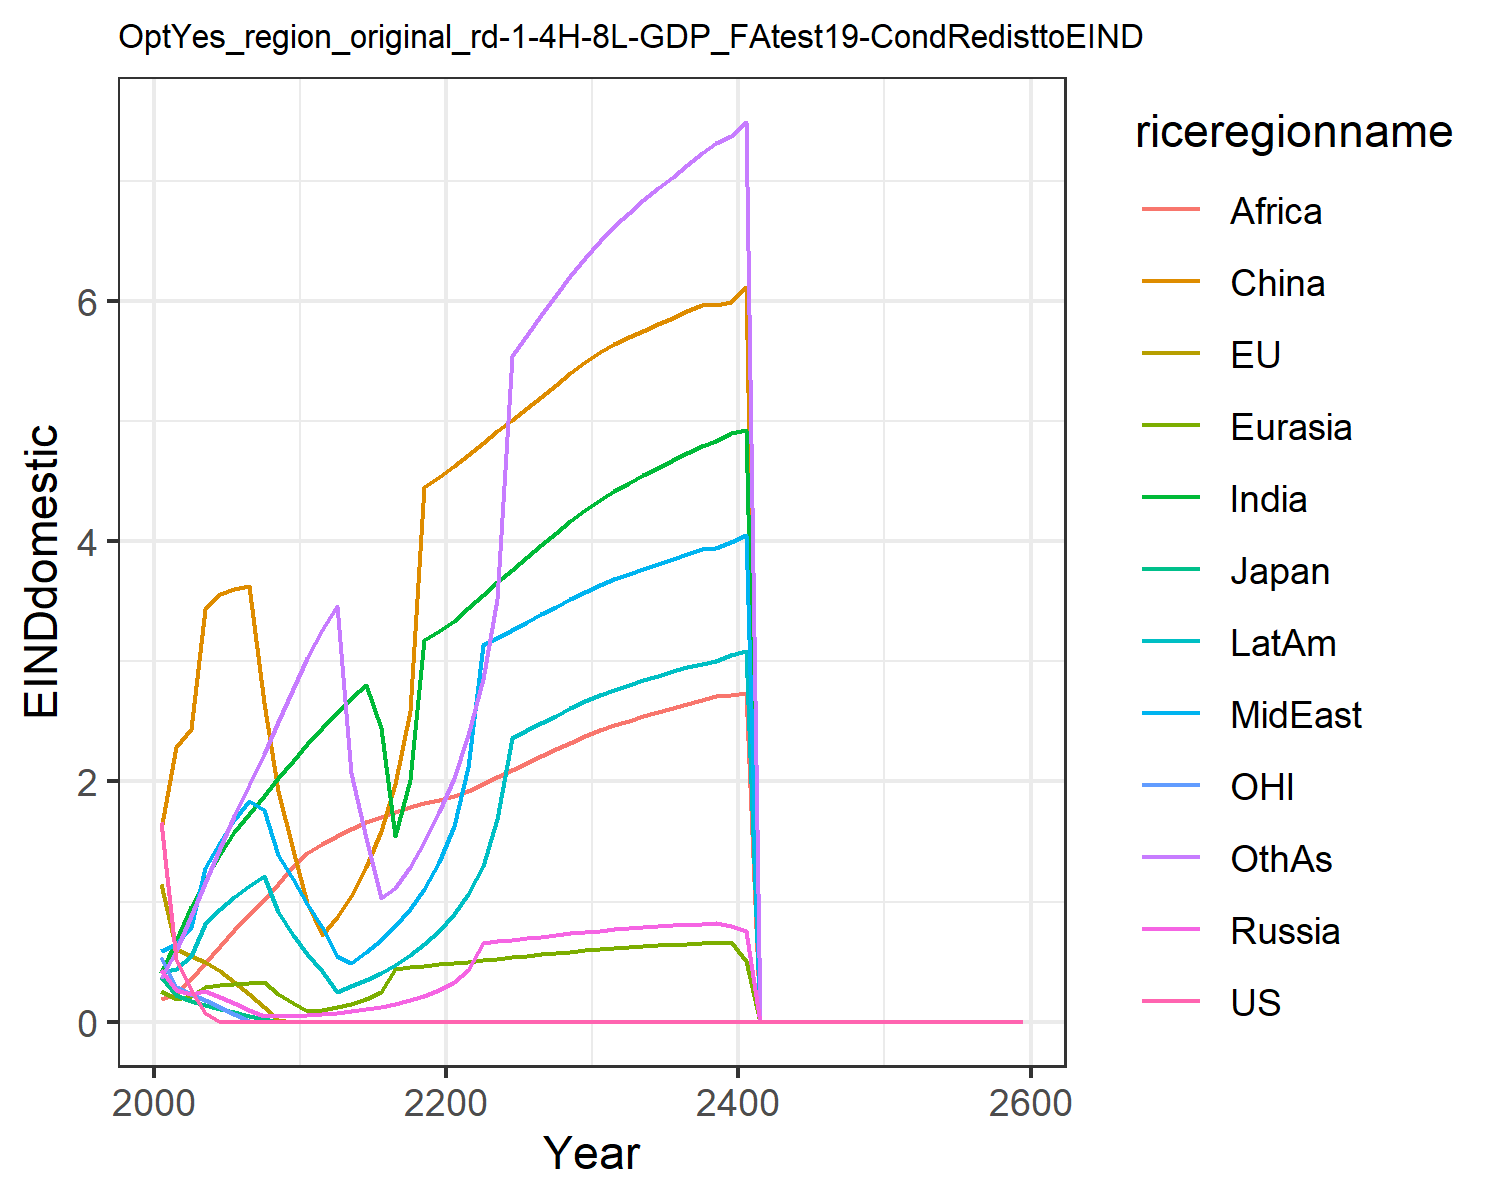

The table this chart was drawn from, first rows:
1.6621334550980102, 1.1460506191660516, 0.3699659257424831, 0.43123618180564005, 0.2566662932747705, 1.6007411280266048, 0.4051515896926559, 0.5896749604345518, 0.19137708401697257, 0.4122723985071479, 0.541778261497279, 0.3639521027378334
0.5243, 0.6081, 0.2191, 0.2662, 0.1915, 2.287, 0.67, 0.6478, 0.231, 0.4397, 0.291, 0.5849
0.2675, 0.5509, 0.1742, 0.2277, 0.2164, 2.437, 0.9521, 0.792, 0.3541, 0.5495, 0.2321, 0.8789
0.07524, 0.4975, 0.1381, 0.2537, 0.2861, 3.434, 1.179, 1.276, 0.4853, 0.8134, 0.1831, 1.156
0.0, 0.4243, 0.1067, 0.2025, 0.3032, 3.556, 1.396, 1.498, 0.6316, 0.9365, 0.1265, 1.447
0.0, 0.3342, 0.07782, 0.1518, 0.3154, 3.6, 1.577, 1.679, 0.7658, 1.038, 0.0665, 1.715
0.0, 0.2335, 0.05015, 0.1015, 0.3249, 3.629, 1.731, 1.84, 0.8861, 1.129, 0.006709, 1.967
0.0, 0.1263, 0.02324, 0.05151, 0.3327, 2.656, 1.881, 1.764, 1.014, 1.216, 0.0, 2.228
0.0, 0.01433, 0.0, 0.04352, 0.233, 1.924, 2.028, 1.386, 1.15, 0.917, 0.0, 2.495
0.0, 0.0, 0.0, 0.04864, 0.1518, 1.428, 2.171, 1.186, 1.294, 0.7186, 0.0, 2.77
0.0, 0.0, 0.0, 0.05373, 0.09338, 0.9872, 2.309, 0.9839, 1.407, 0.563, 0.0, 3.025
0.0, 0.0, 0.0, 0.06118, 0.09897, 0.7239, 2.442, 0.7911, 1.48, 0.4185, 0.0, 3.259
0.0, 0.0, 0.0, 0.07279, 0.1197, 0.8678, 2.573, 0.5442, 1.545, 0.2514, 0.0, 3.464
0.0, 0.0, 0.0, 0.08699, 0.147, 1.049, 2.694, 0.4881, 1.605, 0.2946, 0.0, 2.069
0.0, 0.0, 0.0, 0.105, 0.1864, 1.289, 2.806, 0.5784, 1.659, 0.3483, 0.0, 1.526
0.0, 0.0, 0.0, 0.1257, 0.2437, 1.586, 2.443, 0.6803, 1.707, 0.4082, 0.0, 1.026
0.0, 0.0, 0.0, 0.1502, 0.4418, 1.981, 1.548, 0.7982, 1.749, 0.4762, 0.0, 1.114
0.0, 0.0, 0.0, 0.1796, 0.4539, 2.589, 2.012, 0.9379, 1.787, 0.5547, 0.0, 1.291
0.0, 0.0, 0.0, 0.216, 0.4654, 4.45, 3.176, 1.109, 1.819, 0.6471, 0.0, 1.497
0.0, 0.0, 0.0, 0.2629, 0.4765, 4.533, 3.252, 1.328, 1.846, 0.7582, 0.0, 1.741
0.0, 0.0, 0.0, 0.3286, 0.488, 4.621, 3.339, 1.626, 1.879, 0.8933, 0.0, 2.032
0.0, 0.0, 0.0, 0.4327, 0.5003, 4.718, 3.444, 2.12, 1.921, 1.062, 0.0, 2.385
0.0, 0.0, 0.0, 0.6543, 0.5121, 4.816, 3.551, 3.132, 1.978, 1.293, 0.0, 2.85
0.0, 0.0, 0.0, 0.6681, 0.5247, 4.913, 3.658, 3.197, 2.036, 1.686, 0.0, 3.517
0.0, 0.0, 0.0, 0.6817, 0.5367, 5.011, 3.763, 3.262, 2.095, 2.362, 0.0, 5.542
0.0, 0.0, 0.0, 0.6951, 0.5485, 5.107, 3.867, 3.327, 2.154, 2.425, 0.0, 5.714
0.0, 0.0, 0.0, 0.7084, 0.5602, 5.201, 3.968, 3.391, 2.211, 2.487, 0.0, 5.882
0.0, 0.0, 0.0, 0.7215, 0.5717, 5.3, 4.067, 3.454, 2.267, 2.548, 0.0, 6.044
0.0, 0.0, 0.0, 0.7346, 0.5831, 5.395, 4.164, 3.517, 2.323, 2.607, 0.0, 6.203
0.0, 0.0, 0.0, 0.7476, 0.5938, 5.49, 4.259, 3.579, 2.377, 2.666, 0.0, 6.358
0.0, 0.0, 0.0, 0.758, 0.6038, 5.572, 4.345, 3.635, 2.425, 2.718, 0.0, 6.498
0.0, 0.0, 0.0, 0.7687, 0.6123, 5.637, 4.419, 3.683, 2.467, 2.762, 0.0, 6.62
0.0, 0.0, 0.0, 0.7771, 0.6203, 5.697, 4.484, 3.728, 2.504, 2.804, 0.0, 6.734
0.0, 0.0, 0.0, 0.7858, 0.6279, 5.749, 4.55, 3.768, 2.544, 2.841, 0.0, 6.835
0.0, 0.0, 0.0, 0.7942, 0.6349, 5.804, 4.611, 3.81, 2.576, 2.878, 0.0, 6.941
0.0, 0.0, 0.0, 0.8025, 0.6392, 5.858, 4.674, 3.849, 2.612, 2.915, 0.0, 7.029
0.0, 0.0, 0.0, 0.8064, 0.6462, 5.911, 4.734, 3.892, 2.644, 2.949, 0.0, 7.133
0.0, 0.0, 0.0, 0.8144, 0.6532, 5.963, 4.795, 3.931, 2.678, 2.973, 0.0, 7.226
0.0, 0.0, 0.0, 0.8214, 0.6587, 5.966, 4.837, 3.939, 2.708, 3.004, 0.0, 7.317
0.0, 0.0, 0.0, 0.7982, 0.6667, 5.988, 4.903, 3.989, 2.718, 3.051, 0.0, 7.371
0.0, 0.0, 0.0, 0.7574, 0.5045, 6.116, 4.924, 4.052, 2.74, 3.084, 0.0, 7.487
0.0, 0.0, 0.0, 0.0, 0.0, 0.0, 0.0, 0.0, 0.0, 0.0, 0.0, 0.0
0.0, 0.0, 0.0, 0.0, 0.0, 0.0, 0.0, 0.0, 0.0, 0.0, 0.0, 0.0
0.0, 0.0, 0.0, 0.0, 0.0, 0.0, 0.0, 0.0, 0.0, 0.0, 0.0, 0.0
0.0, 0.0, 0.0, 0.0, 0.0, 0.0, 0.0, 0.0, 0.0, 0.0, 0.0, 0.0
0.0, 0.0, 0.0, 0.0, 0.0, 0.0, 0.0, 0.0, 0.0, 0.0, 0.0, 0.0
0.0, 0.0, 0.0, 0.0, 0.0, 0.0, 0.0, 0.0, 0.0, 0.0, 0.0, 0.0
0.0, 0.0, 0.0, 0.0, 0.0, 0.0, 0.0, 0.0, 0.0, 0.0, 0.0, 0.0
0.0, 0.0, 0.0, 0.0, 0.0, 0.0, 0.0, 0.0, 0.0, 0.0, 0.0, 0.0
0.0, 0.0, 0.0, 0.0, 0.0, 0.0, 0.0, 0.0, 0.0, 0.0, 0.0, 0.0
0.0, 0.0, 0.0, 0.0, 0.0, 0.0, 0.0, 0.0, 0.0, 0.0, 0.0, 0.0
0.0, 0.0, 0.0, 0.0, 0.0, 0.0, 0.0, 0.0, 0.0, 0.0, 0.0, 0.0
0.0, 0.0, 0.0, 0.0, 0.0, 0.0, 0.0, 0.0, 0.0, 0.0, 0.0, 0.0
0.0, 0.0, 0.0, 0.0, 0.0, 0.0, 0.0, 0.0, 0.0, 0.0, 0.0, 0.0
0.0, 0.0, 0.0, 0.0, 0.0, 0.0, 0.0, 0.0, 0.0, 0.0, 0.0, 0.0
0.0, 0.0, 0.0, 0.0, 0.0, 0.0, 0.0, 0.0, 0.0, 0.0, 0.0, 0.0
0.0, 0.0, 0.0, 0.0, 0.0, 0.0, 0.0, 0.0, 0.0, 0.0, 0.0, 0.0
0.0, 0.0, 0.0, 0.0, 0.0, 0.0, 0.0, 0.0, 0.0, 0.0, 0.0, 0.0
0.0, 0.0, 0.0, 0.0, 0.0, 0.0, 0.0, 0.0, 0.0, 0.0, 0.0, 0.0
0.0, 0.0, 0.0, 0.0, 0.0, 0.0, 0.0, 0.0, 0.0, 0.0, 0.0, 0.0
